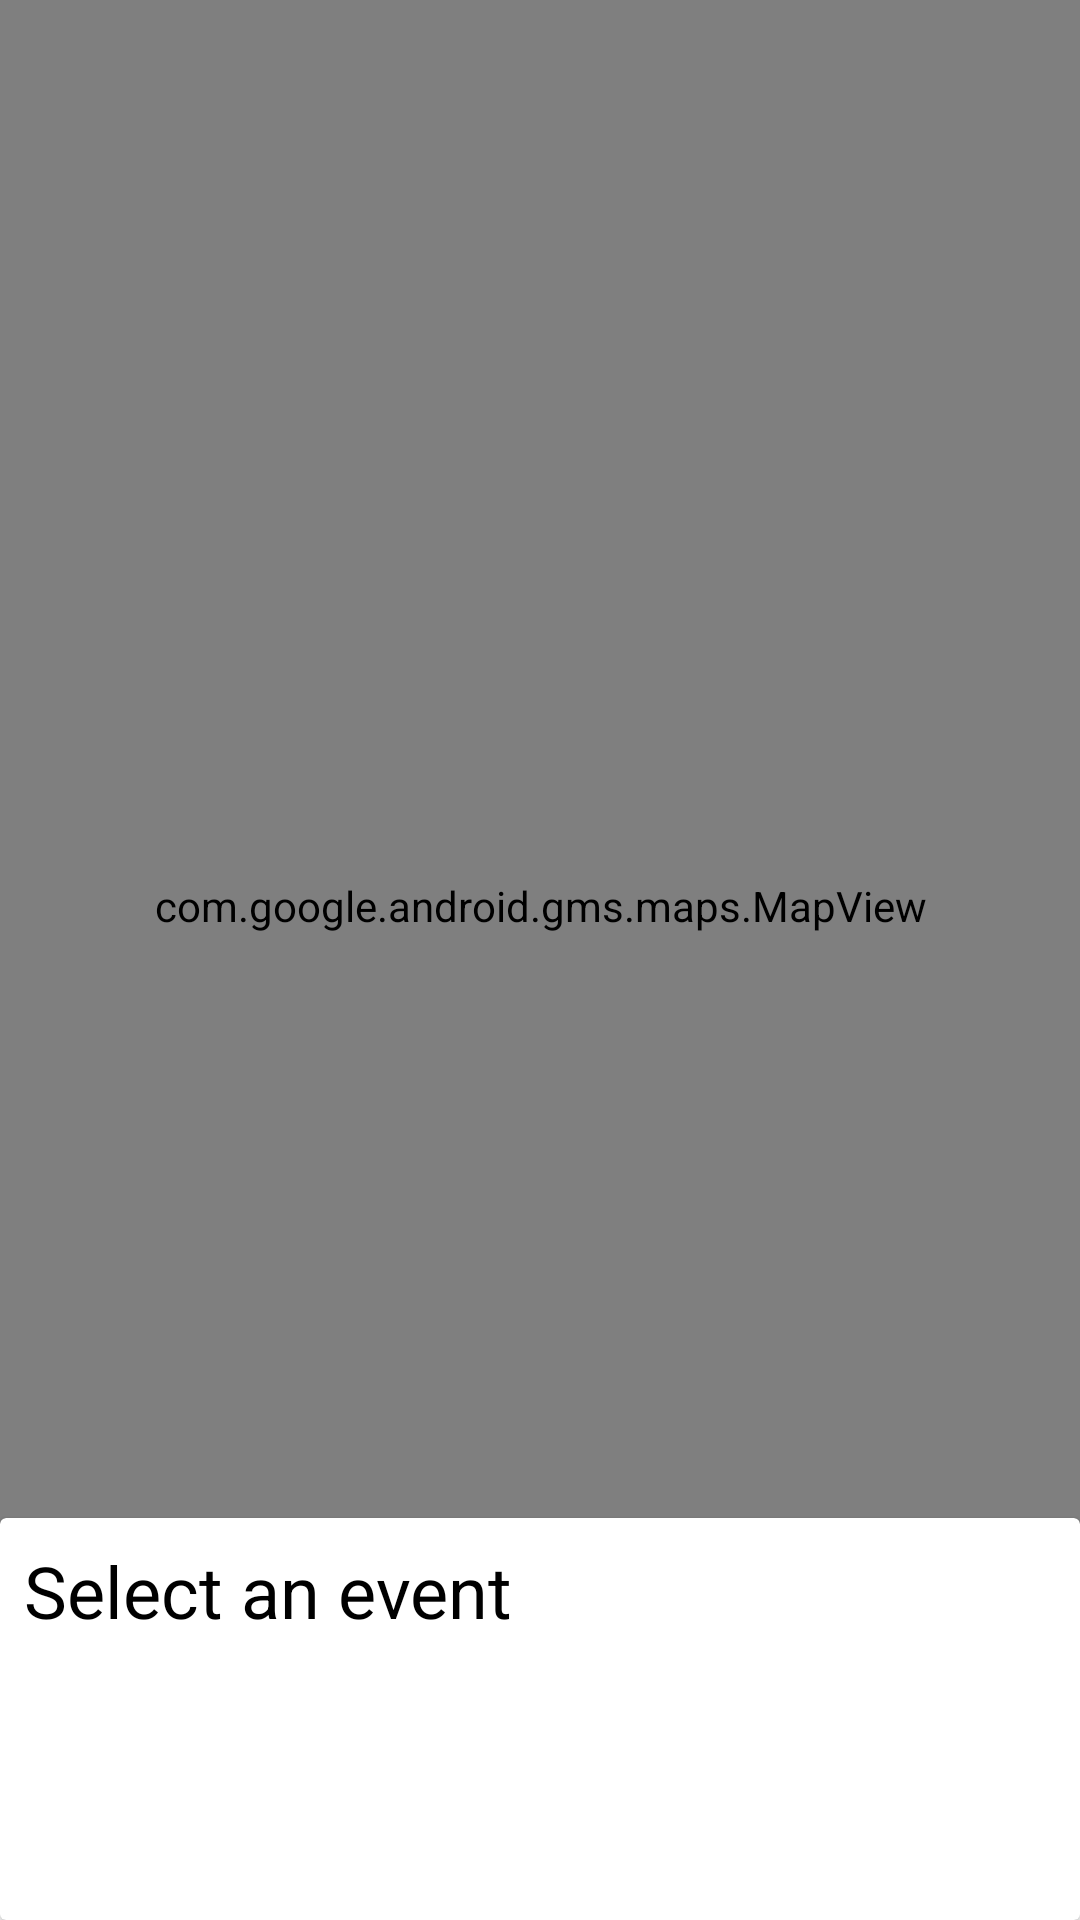

Android layout source for this screen:
<!-- AndroidManifest.xml: application theme Theme.FamilyMap -->
<!-- res/layout/fragment_maps.xml -->
<?xml version="1.0" encoding="utf-8"?>
<FrameLayout
    xmlns:map="http://schemas.android.com/apk/res-auto"
    xmlns:android="http://schemas.android.com/apk/res/android"
    android:layout_width="fill_parent"
    android:layout_height="fill_parent"
    android:orientation="vertical" >

    <com.google.android.gms.maps.MapView
        android:id="@+id/mapView"
        android:layout_width="match_parent"
        android:layout_height="604dp"
        android:layout_gravity="top"/>

    <androidx.cardview.widget.CardView
        android:layout_width="match_parent"
        android:layout_height="134dp"
        android:layout_gravity="bottom">

        <TextView
            android:id="@+id/mapDetails"
            android:layout_width="match_parent"
            android:layout_height="120dp"
            android:drawablePadding="8dp"
            android:padding="8dp"
            android:text="@string/select_an_event"
            android:textColor="#000000"
            android:textSize="24sp" />
    </androidx.cardview.widget.CardView>

</FrameLayout>
<!-- resources referenced by this layout -->
<resources>
  <string name="select_an_event">Select an event</string>
  <style name="Theme.FamilyMap" parent="Theme.MaterialComponents.DayNight.DarkActionBar">
          
          <item name="colorPrimary">@color/purple_500</item>
          <item name="colorPrimaryVariant">@color/purple_700</item>
          <item name="colorOnPrimary">@color/white</item>
          
          <item name="colorSecondary">@color/teal_200</item>
          <item name="colorSecondaryVariant">@color/teal_700</item>
          <item name="colorOnSecondary">@color/black</item>
          
          <item name="android:statusBarColor">?attr/colorPrimaryVariant</item>
          
      </style>
  <!-- not gathered from this repository: default colours our renderer supplied (Android Studio template values) -->
  <color name="purple_500">#FF6200EE</color>
  <color name="purple_700">#FF3700B3</color>
  <color name="teal_200">#FF03DAC5</color>
  <color name="teal_700">#FF018786</color>
  <color name="black">#FF000000</color>
  <color name="white">#FFFFFFFF</color>
</resources>
